Dataset: dataset (GitHub, JuuuuuJu/EECampEdu). Classes: down gesture, left gesture, null no gesture, palm gesture, right gesture, rock gesture, stone gesture, thumb gesture.

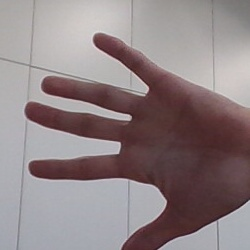
Label: palm gesture

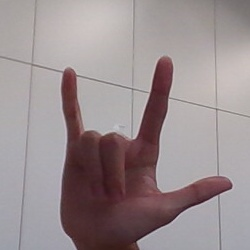
Label: rock gesture

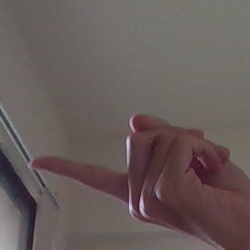
Label: left gesture

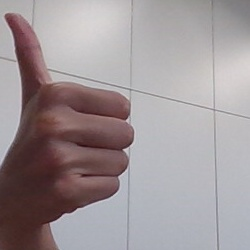
Label: thumb gesture

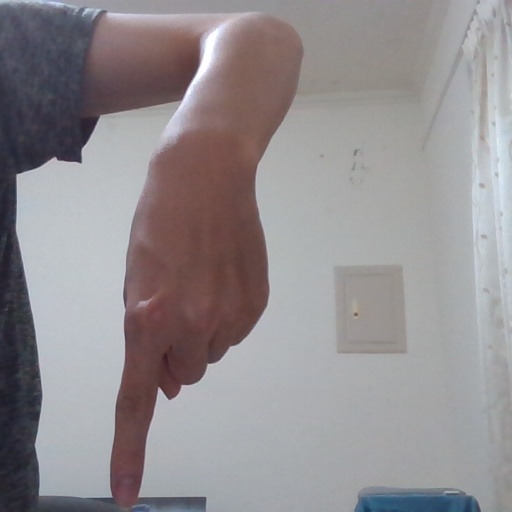
Label: down gesture

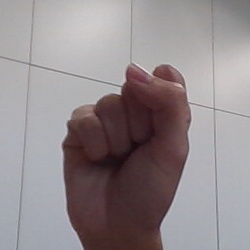
Label: stone gesture
